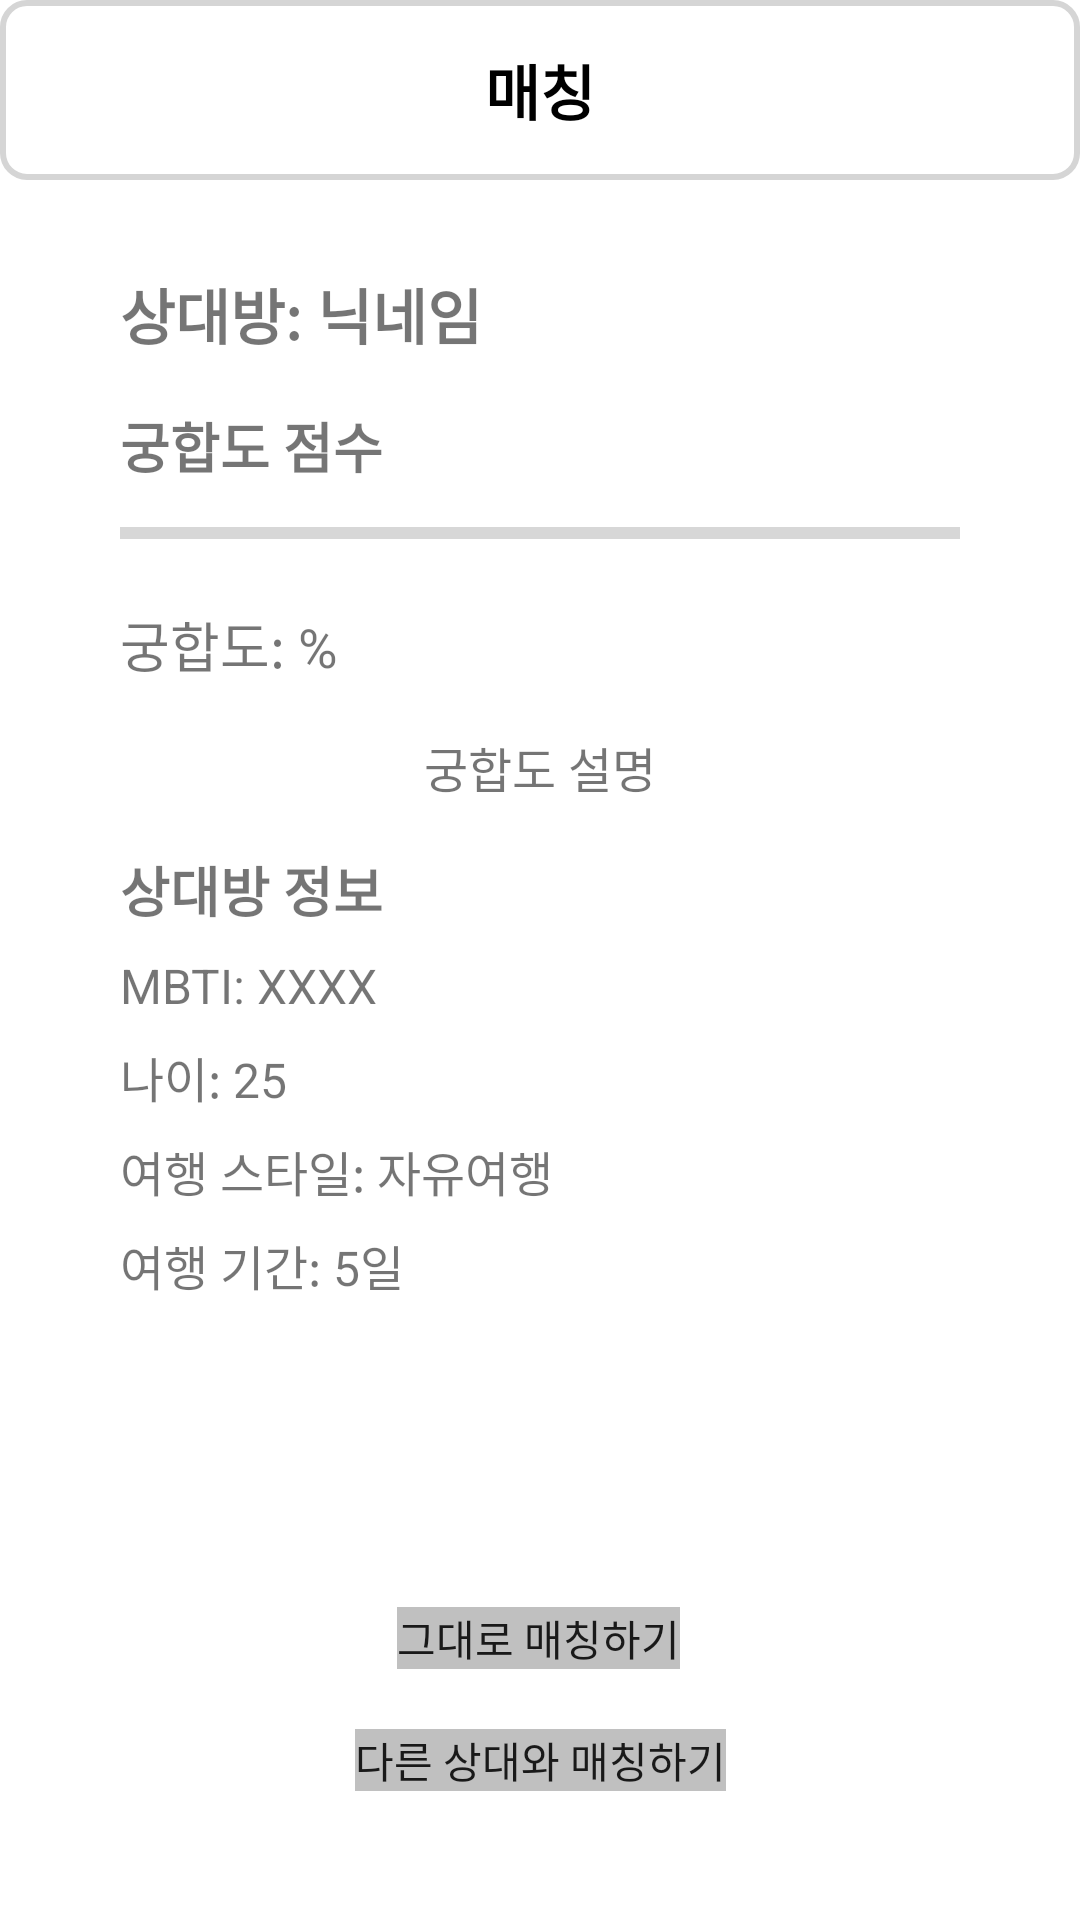

Produce the Android XML layout that renders to this screen, including the resource entries it uses.
<!-- AndroidManifest.xml: application theme Theme.TripPlan -->
<!-- res/layout/fragment_add.xml -->
<?xml version="1.0" encoding="utf-8"?>
<FrameLayout xmlns:android="http://schemas.android.com/apk/res/android"
    xmlns:app="http://schemas.android.com/apk/res-auto"
    xmlns:tools="http://schemas.android.com/tools"
    android:layout_width="match_parent"
    android:layout_height="match_parent"
    tools:context=".fragment.History">

    <androidx.constraintlayout.widget.ConstraintLayout
        android:layout_width="match_parent"
        android:layout_height="match_parent">

        <LinearLayout
            android:id="@+id/linearLayout"
            android:layout_width="match_parent"
            android:layout_height="60dp"
            android:background="@drawable/border_black"
            android:gravity="center_vertical"
            android:orientation="horizontal"
            app:layout_constraintBottom_toTopOf="@+id/scrollView2"
            app:layout_constraintEnd_toEndOf="parent"
            app:layout_constraintStart_toStartOf="parent"
            app:layout_constraintTop_toTopOf="parent">

            <TextView
                android:id="@+id/titleArea"
                android:layout_width="match_parent"
                android:layout_height="match_parent"
                android:gravity="center"
                android:text="매칭"
                android:textColor="@color/black"
                android:textSize="20sp"
                android:textStyle="bold" />

        </LinearLayout>

        <ScrollView
            android:id="@+id/scrollView2"
            android:layout_width="match_parent"
            android:layout_height="wrap_content"
            app:layout_constraintTop_toBottomOf="@id/linearLayout">

            <LinearLayout
                android:layout_width="match_parent"
                android:layout_height="wrap_content"
                android:layout_marginStart="40dp"
                android:layout_marginTop="30dp"
                android:layout_marginEnd="40dp"
                android:orientation="vertical"
                app:layout_constraintEnd_toEndOf="parent"
                app:layout_constraintStart_toStartOf="parent"
                app:layout_constraintTop_toTopOf="parent">
                
                <TextView
                    android:id="@+id/partnerNickname"
                    android:layout_width="wrap_content"
                    android:layout_height="wrap_content"
                    android:layout_marginBottom="16dp"
                    android:text="상대방: 닉네임"
                    android:textSize="20sp"
                    android:textStyle="bold" />

                
                <TextView
                    android:id="@+id/compatibilityTitle"
                    android:layout_width="wrap_content"
                    android:layout_height="wrap_content"
                    android:layout_marginBottom="8dp"
                    android:text="궁합도 점수"
                    android:textSize="18sp"
                    android:textStyle="bold" />

                
                <ProgressBar
                    android:id="@+id/compatibilityProgressBar"
                    style="?android:attr/progressBarStyleHorizontal"
                    android:layout_width="match_parent"
                    android:layout_height="wrap_content"
                    android:layout_marginBottom="16dp"
                    android:max="100"
                    android:progress="0" />

                
                <TextView
                    android:id="@+id/compatibilityScore"
                    android:layout_width="wrap_content"
                    android:layout_height="wrap_content"
                    android:layout_marginBottom="16dp"
                    android:text="궁합도: %"
                    android:textSize="18sp" />

                
                <TextView
                    android:id="@+id/compatibilityDescription"
                    android:layout_width="match_parent"
                    android:layout_height="wrap_content"
                    android:layout_marginBottom="16dp"
                    android:gravity="center"
                    android:text="궁합도 설명"
                    android:textSize="16sp" />

                
                <TextView
                    android:id="@+id/partnerInfoTitle"
                    android:layout_width="wrap_content"
                    android:layout_height="wrap_content"
                    android:layout_marginBottom="8dp"
                    android:text="상대방 정보"
                    android:textSize="18sp"
                    android:textStyle="bold" />

                
                <TextView
                    android:id="@+id/partnerMbti"
                    android:layout_width="wrap_content"
                    android:layout_height="wrap_content"
                    android:layout_marginBottom="8dp"
                    android:text="MBTI: XXXX"
                    android:textSize="16sp" />

                
                <TextView
                    android:id="@+id/partnerAge"
                    android:layout_width="wrap_content"
                    android:layout_height="wrap_content"
                    android:layout_marginBottom="8dp"
                    android:text="나이: 25"
                    android:textSize="16sp" />

                
                <TextView
                    android:id="@+id/partnerTravelStyle"
                    android:layout_width="wrap_content"
                    android:layout_height="wrap_content"
                    android:layout_marginBottom="8dp"
                    android:text="여행 스타일: 자유여행"
                    android:textSize="16sp" />

                
                <TextView
                    android:id="@+id/partnerTravelPeriod"
                    android:layout_width="wrap_content"
                    android:layout_height="wrap_content"
                    android:layout_marginBottom="8dp"
                    android:text="여행 기간: 5일"
                    android:textSize="16sp" />

            </LinearLayout>
        </ScrollView>

        <Button
            android:id="@+id/btnMatching"
            android:layout_width="wrap_content"
            android:layout_height="wrap_content"
            android:layout_marginStart="137dp"
            android:layout_marginTop="100dp"
            android:layout_marginEnd="138dp"
            android:layout_marginBottom="10dp"
            android:text="그대로 매칭하기"
            app:layout_constraintBottom_toTopOf="@+id/btnRetryMatching"
            app:layout_constraintEnd_toEndOf="parent"
            app:layout_constraintStart_toStartOf="parent"
            app:layout_constraintTop_toBottomOf="@+id/scrollView2" />

        <Button
            android:id="@+id/btnRetryMatching"
            android:layout_width="wrap_content"
            android:layout_height="wrap_content"
            android:layout_marginStart="121dp"
            android:layout_marginTop="10dp"
            android:layout_marginEnd="121dp"
            android:layout_marginBottom="49dp"
            android:text="다른 상대와 매칭하기"
            app:layout_constraintBottom_toBottomOf="parent"
            app:layout_constraintEnd_toEndOf="parent"
            app:layout_constraintStart_toStartOf="parent"
            app:layout_constraintTop_toBottomOf="@+id/btnMatching" />

    </androidx.constraintlayout.widget.ConstraintLayout>
</FrameLayout>
<!-- resources referenced by this layout -->
<resources>
  <color name="black">#000000</color>
  <!-- drawable border_black (drawable) -->
  <?xml version="1.0" encoding="utf-8"?>
  <shape xmlns:android="http://schemas.android.com/apk/res/android">
      <solid android:color="@android:color/transparent"/>
      <stroke
          android:width="2dp"
          android:color="#D5D5D5"/>
      <corners android:radius="8dp"/>
  </shape>
  <style name="Theme.TripPlan" parent="Base.Theme.TripPlan" />
  <style name="Base.Theme.TripPlan" parent="Theme.MaterialComponents.Light.NoActionBar">
          <item name="colorPrimary">@color/black</item>
          <item name="colorPrimaryDark">@color/black</item>
          <item name="colorOnPrimary">@color/white</item> 
          <item name="colorOnSecondary">@color/white</item> 
          <item name="buttonStyle">@style/CustomButtonStyle</item> 
          
          
      </style>
  <color name="white">#FFFFFF</color>
  <style name="CustomButtonStyle">
          <item name="android:background">#C0C0C0</item>
      </style>
</resources>
